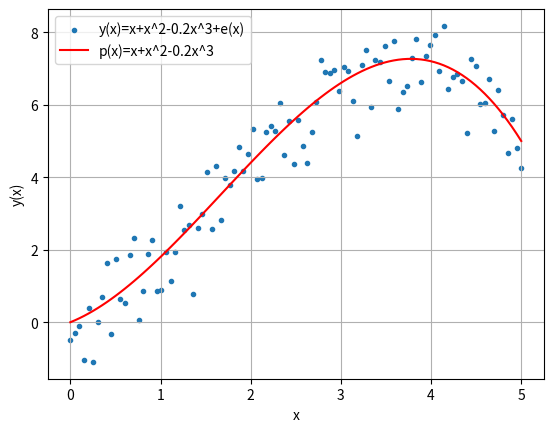

The matplotlib source for this figure:
"""
Polynomials
@author: Abdullah Alnuaimi
"""
import numpy as np
import matplotlib.pyplot as plt
def fit_poly(a,k):
    '''returns a function of the dot product (A=V.a) '''
    A=lambda x,a=a,k=k:[[a*n**k for a,k in zip(a,k)] for n in x]
    return A
def evaluate_poly(x,A):
    ''' evaluates A=V.a,stores it in matrix form, and 
     returns a list y(x)=[A0,..An]'''
    y=[sum(i) for i in A(x)] 
    return y,A(x)
############################## Main #########################################
# y(x)=x+x^2-0.2x^3
coefficients=[0,1,1,-.2] # polynomial 
degree=[0,1,2,3]
A=fit_poly(coefficients,degree) # returns A(x0)...A(Xn)
# Evaluate the functions and returns p(x)
x=np.linspace(0,5,100)
p,_=evaluate_poly(x,A) 
# Fix the random seed and add gauss. noise to the data.
np.random.seed(seed=1337)
e=np.random.normal(0,.7,len(x))
y=p+e
#Plotting
plt.scatter(x,y,label='y(x)=x+x^2-0.2x^3+e(x)',marker='.')
plt.plot(x,p,label='p(x)=x+x^2-0.2x^3',color='red')
plt.xlabel('x')
plt.ylabel('y(x)')
plt.legend()
plt.grid()
#np.savetxt('data.csv', (x,y), delimiter=',')